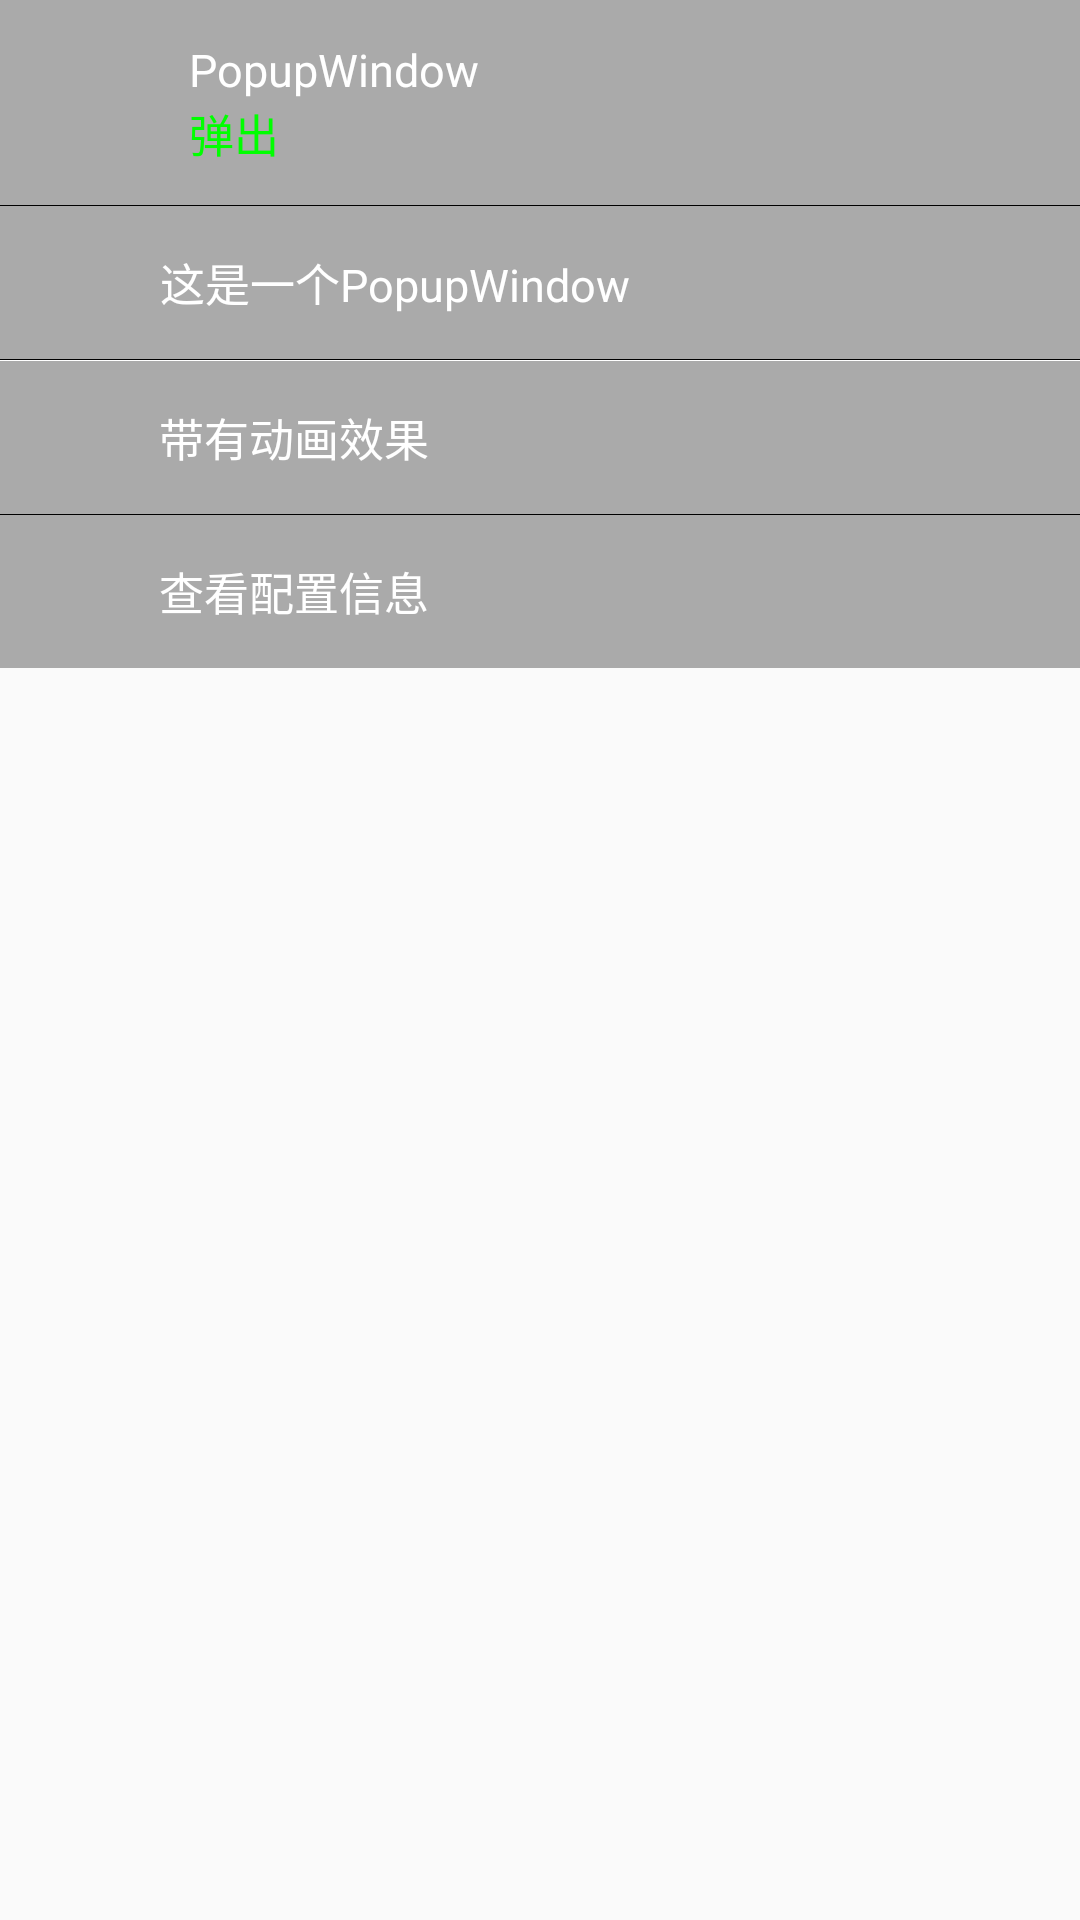

Android layout source for this screen:
<!-- AndroidManifest.xml: application theme AppTheme -->
<!-- res/layout/help_popup_dialog.xml -->
<?xml version="1.0" encoding="utf-8"?>
<RelativeLayout xmlns:android="http://schemas.android.com/apk/res/android"
    android:layout_width="wrap_content"
    android:layout_height="wrap_content"
    android:gravity="center_horizontal"
    android:orientation="vertical" >

    <LinearLayout
        android:id="@+id/pop_layout"
        android:layout_width="fill_parent"
        android:layout_height="wrap_content"
        android:layout_alignParentRight="true"
        android:layout_alignParentTop="true"
        android:background="@android:color/darker_gray"
        android:gravity="center_horizontal"
        android:orientation="vertical" >

        <LinearLayout
            android:layout_width="fill_parent"
            android:layout_height="wrap_content"
            android:orientation="horizontal"
            android:padding="8dp" >

            <ImageView
                android:layout_width="50dp"
                android:layout_height="50dp"
                android:src="@mipmap/ic_launcher" />

            <LinearLayout
                android:layout_width="fill_parent"
                android:layout_height="wrap_content"
                android:gravity="left|center_horizontal"
                android:orientation="vertical"
                android:padding="5dp" >

                <TextView
                    android:layout_width="fill_parent"
                    android:layout_height="wrap_content"
                    android:text="PopupWindow"
                    android:textColor="#fff"
                    android:textSize="15sp" />

                <TextView
                    android:layout_width="fill_parent"
                    android:layout_height="wrap_content"
                    android:text="弹出"
                    android:textColor="#0f0"
                    android:textSize="15sp" />
            </LinearLayout>
        </LinearLayout>

        <TextView
            android:layout_width="fill_parent"
            android:layout_height="0.2dp"
            android:background="#000" />

        <LinearLayout
            android:layout_width="fill_parent"
            android:layout_height="wrap_content"
            android:orientation="horizontal"
            android:padding="8dp" >

            <ImageView
                android:layout_width="35dp"
                android:layout_height="35dp"
                android:scaleType="fitCenter"
                android:src="@mipmap/ic_launcher" />

            <TextView
                android:layout_width="wrap_content"
                android:layout_height="fill_parent"
                android:layout_marginLeft="10dp"
                android:gravity="center"
                android:text="这是一个PopupWindow"
                android:textColor="#fff"
                android:textSize="15sp" />
        </LinearLayout>

        <TextView
            android:layout_width="fill_parent"
            android:layout_height="0.2dp"
            android:background="#000" />

        <LinearLayout
            android:layout_width="fill_parent"
            android:layout_height="wrap_content"
            android:orientation="horizontal"
            android:padding="8dp"
            android:visibility="gone" >

            <ImageView
                android:layout_width="35dp"
                android:layout_height="35dp"
                android:scaleType="fitCenter"
                android:src="@mipmap/ic_launcher" />

            <TextView
                android:layout_width="wrap_content"
                android:layout_height="fill_parent"
                android:layout_marginLeft="10dp"
                android:gravity="center"
                android:text="我的收藏"
                android:textColor="#fff"
                android:textSize="15sp" />
        </LinearLayout>

        <TextView
            android:layout_width="fill_parent"
            android:layout_height="0.2dp"
            android:background="#fff" />

        <LinearLayout
            android:layout_width="fill_parent"
            android:layout_height="wrap_content"
            android:orientation="horizontal"
            android:padding="8dp"
            android:visibility="gone" >

            <ImageView
                android:layout_width="35dp"
                android:layout_height="35dp"
                android:scaleType="fitCenter"
                android:src="@mipmap/ic_launcher" />

            <TextView
                android:layout_width="wrap_content"
                android:layout_height="fill_parent"
                android:layout_marginLeft="10dp"
                android:gravity="center"
                android:text="我的银行卡"
                android:textColor="#fff"
                android:textSize="15sp" />
        </LinearLayout>

        <TextView
            android:layout_width="fill_parent"
            android:layout_height="0.2dp"
            android:background="#000"
            android:visibility="gone" />

        <LinearLayout
            android:layout_width="fill_parent"
            android:layout_height="wrap_content"
            android:orientation="horizontal"
            android:padding="8dp" >

            <ImageView
                android:layout_width="35dp"
                android:layout_height="35dp"
                android:scaleType="fitCenter"
                android:src="@mipmap/ic_launcher" />

            <TextView
                android:layout_width="wrap_content"
                android:layout_height="fill_parent"
                android:layout_marginLeft="10dp"
                android:gravity="center"
                android:text="带有动画效果"
                android:textColor="#fff"
                android:textSize="15sp" />
        </LinearLayout>

        <TextView
            android:layout_width="fill_parent"
            android:layout_height="0.2dp"
            android:background="#000" />

        <LinearLayout
            android:layout_width="fill_parent"
            android:layout_height="wrap_content"
            android:orientation="horizontal"
            android:padding="8dp" >

            <ImageView
                android:layout_width="35dp"
                android:layout_height="35dp"
                android:scaleType="fitCenter"
                android:src="@mipmap/ic_launcher" />

            <TextView
                android:id="@+id/btn_cancel"
                android:layout_width="wrap_content"
                android:layout_height="fill_parent"
                android:layout_marginLeft="10dp"
                android:background="@null"
                android:gravity="center"
                android:text="查看配置信息"
                android:textColor="#fff"
                android:textSize="15sp" />
        </LinearLayout>
    </LinearLayout>

</RelativeLayout>
<!-- resources referenced by this layout -->
<resources>
  <style name="AppTheme" parent="Theme.AppCompat.Light.DarkActionBar">
          
          <item name="colorPrimary">@color/colorPrimary</item>
          <item name="colorPrimaryDark">@color/colorPrimaryDark</item>
          <item name="colorAccent">@color/colorAccent</item>
      </style>
  <!-- not gathered from this repository: default colours our renderer supplied (Android Studio template values) -->
  <color name="colorPrimary">#FF6200EE</color>
  <color name="colorPrimaryDark">#FF3700B3</color>
  <color name="colorAccent">#FF03DAC5</color>
</resources>
